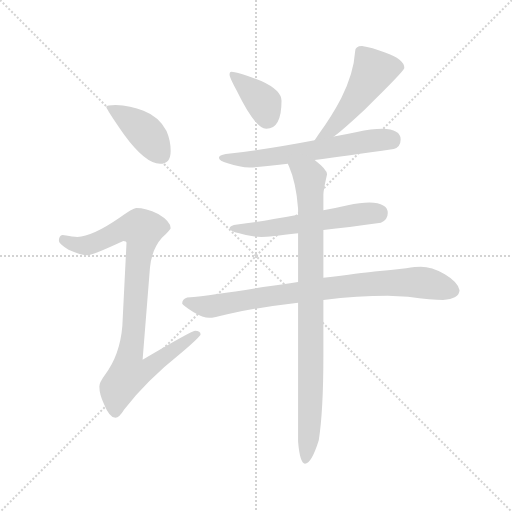
t = 0.00 s
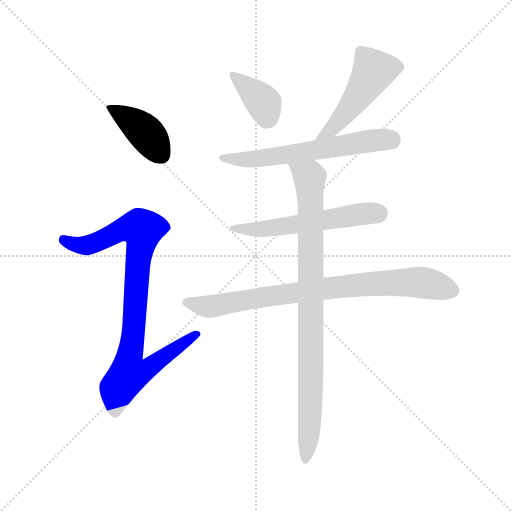
t = 1.25 s
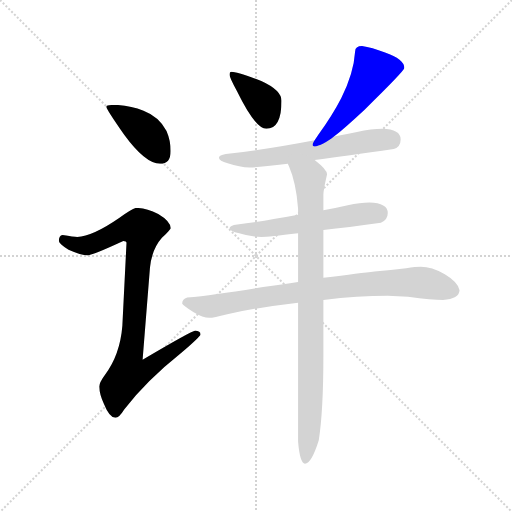
t = 2.49 s
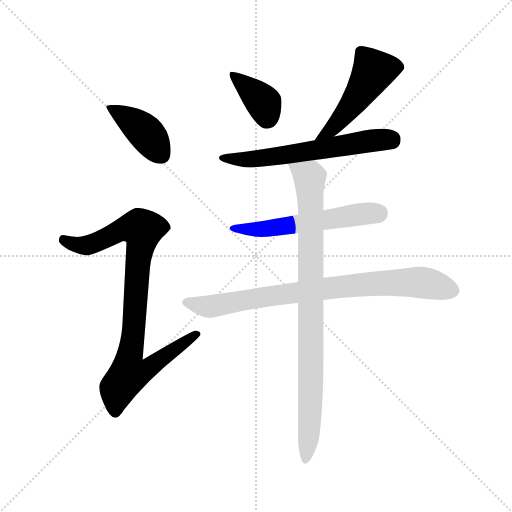
t = 3.74 s
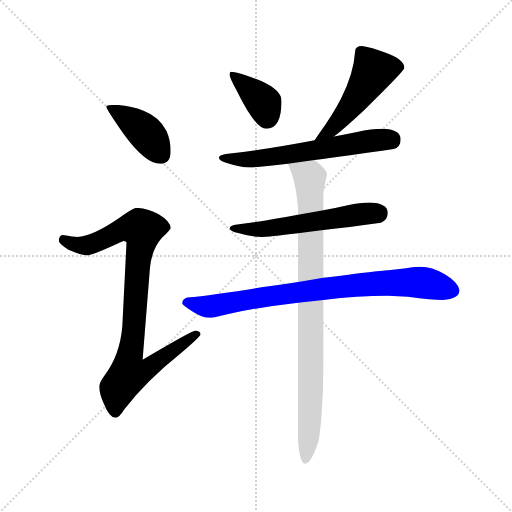
t = 4.98 s
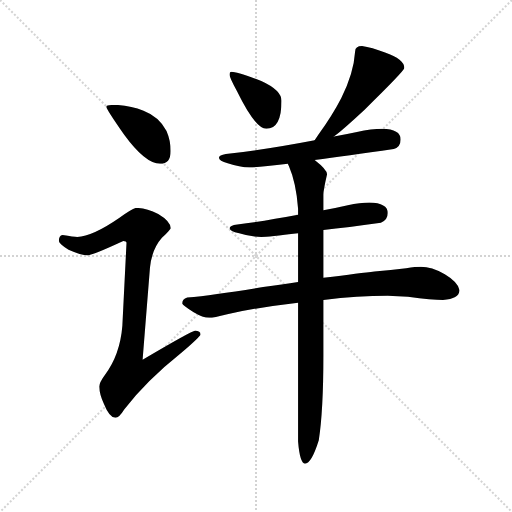
t = 6.23 s

The animated SVG that drew these frames (rendered in a browser with its animation timeline set to each time). Animation: 8 CSS @keyframes rules; one cycle of 6.23 s.

<svg version="1.1" viewBox="0 0 1024 1024" xmlns="http://www.w3.org/2000/svg">
  <g stroke="lightgray" stroke-dasharray="1,1" stroke-width="1" transform="scale(4, 4)">
    <line x1="0" y1="0" x2="256" y2="256"></line>
    <line x1="256" y1="0" x2="0" y2="256"></line>
    <line x1="128" y1="0" x2="128" y2="256"></line>
    <line x1="0" y1="128" x2="256" y2="128"></line>
  </g>
  <g transform="scale(0.92, -0.92) translate(60, -850)">
    <style type="text/css">
      
        @keyframes keyframes0 {
          from {
            stroke: blue;
            stroke-dashoffset: 413;
            stroke-width: 128;
          }
          57% {
            animation-timing-function: step-end;
            stroke: blue;
            stroke-dashoffset: 0;
            stroke-width: 128;
          }
          to {
            stroke: black;
            stroke-width: 1024;
          }
        }
        #make-me-a-hanzi-animation-0 {
          animation: keyframes0 0.5861002604166666s both;
          animation-delay: 0s;
          animation-timing-function: linear;
        }
      
        @keyframes keyframes1 {
          from {
            stroke: blue;
            stroke-dashoffset: 926;
            stroke-width: 128;
          }
          75% {
            animation-timing-function: step-end;
            stroke: blue;
            stroke-dashoffset: 0;
            stroke-width: 128;
          }
          to {
            stroke: black;
            stroke-width: 1024;
          }
        }
        #make-me-a-hanzi-animation-1 {
          animation: keyframes1 1.0035807291666667s both;
          animation-delay: 0.5861002604166666s;
          animation-timing-function: linear;
        }
      
        @keyframes keyframes2 {
          from {
            stroke: blue;
            stroke-dashoffset: 381;
            stroke-width: 128;
          }
          55% {
            animation-timing-function: step-end;
            stroke: blue;
            stroke-dashoffset: 0;
            stroke-width: 128;
          }
          to {
            stroke: black;
            stroke-width: 1024;
          }
        }
        #make-me-a-hanzi-animation-2 {
          animation: keyframes2 0.56005859375s both;
          animation-delay: 1.5896809895833335s;
          animation-timing-function: linear;
        }
      
        @keyframes keyframes3 {
          from {
            stroke: blue;
            stroke-dashoffset: 507;
            stroke-width: 128;
          }
          62% {
            animation-timing-function: step-end;
            stroke: blue;
            stroke-dashoffset: 0;
            stroke-width: 128;
          }
          to {
            stroke: black;
            stroke-width: 1024;
          }
        }
        #make-me-a-hanzi-animation-3 {
          animation: keyframes3 0.66259765625s both;
          animation-delay: 2.1497395833333335s;
          animation-timing-function: linear;
        }
      
        @keyframes keyframes4 {
          from {
            stroke: blue;
            stroke-dashoffset: 628;
            stroke-width: 128;
          }
          67% {
            animation-timing-function: step-end;
            stroke: blue;
            stroke-dashoffset: 0;
            stroke-width: 128;
          }
          to {
            stroke: black;
            stroke-width: 1024;
          }
        }
        #make-me-a-hanzi-animation-4 {
          animation: keyframes4 0.7610677083333334s both;
          animation-delay: 2.8123372395833335s;
          animation-timing-function: linear;
        }
      
        @keyframes keyframes5 {
          from {
            stroke: blue;
            stroke-dashoffset: 577;
            stroke-width: 128;
          }
          65% {
            animation-timing-function: step-end;
            stroke: blue;
            stroke-dashoffset: 0;
            stroke-width: 128;
          }
          to {
            stroke: black;
            stroke-width: 1024;
          }
        }
        #make-me-a-hanzi-animation-5 {
          animation: keyframes5 0.7195638020833334s both;
          animation-delay: 3.573404947916667s;
          animation-timing-function: linear;
        }
      
        @keyframes keyframes6 {
          from {
            stroke: blue;
            stroke-dashoffset: 840;
            stroke-width: 128;
          }
          73% {
            animation-timing-function: step-end;
            stroke: blue;
            stroke-dashoffset: 0;
            stroke-width: 128;
          }
          to {
            stroke: black;
            stroke-width: 1024;
          }
        }
        #make-me-a-hanzi-animation-6 {
          animation: keyframes6 0.93359375s both;
          animation-delay: 4.29296875s;
          animation-timing-function: linear;
        }
      
        @keyframes keyframes7 {
          from {
            stroke: blue;
            stroke-dashoffset: 921;
            stroke-width: 128;
          }
          75% {
            animation-timing-function: step-end;
            stroke: blue;
            stroke-dashoffset: 0;
            stroke-width: 128;
          }
          to {
            stroke: black;
            stroke-width: 1024;
          }
        }
        #make-me-a-hanzi-animation-7 {
          animation: keyframes7 0.99951171875s both;
          animation-delay: 5.2265625s;
          animation-timing-function: linear;
        }
      
    </style>
    
      <path d="M 191 622 Q 171 622 171 618 Q 171 613 210 557 Q 256 494 288 494 Q 311 494 311 522 Q 311 544 302 565 Q 286 596 252 609 Q 224 621 191 622 Z" fill="lightgray"></path>
    
      <path d="M 236 398 Q 229 398 199 376 Q 141 336 108 335 Q 101 335 76 339 Q 68 338 68 326 Q 68 320 89 307 Q 116 295 131 295 Q 141 295 208 326 Q 215 326 215 322 L 206 142 Q 201 79 168 35 Q 156 19 156 10 Q 156 -7 166 -28 Q 178 -58 191 -58 Q 199 -58 210 -40 Q 259 23 333 82 Q 376 119 376 123 Q 376 131 364 131 Q 357 131 250 68 L 266 268 Q 270 308 292 333 Q 311 351 311 354 Q 311 369 284 385 Q 257 398 236 398 Z" fill="lightgray"></path>
    
      <path d="M 443 694 Q 439 694 439 687 Q 439 682 455 652 Q 495 570 519 570 Q 552 570 552 631 Q 552 654 508 674 Q 455 694 443 694 Z" fill="lightgray"></path>
    
      <path d="M 727 750 Q 712 750 712 738 Q 709 691 682 637 Q 663 600 632 557 L 624 545 C 607 520 643 534 666 553 Q 689 571 732 611 Q 819 696 819 702 Q 819 722 777 736 Q 748 747 727 750 Z" fill="lightgray"></path>
    
      <path d="M 624 545 Q 514 524 431 515 Q 416 512 416 507 Q 416 500 435 495 Q 461 486 483 486 Q 502 486 566 494 L 624 502 Q 692 511 796 526 Q 811 531 811 547 Q 811 569 771 570 Q 748 570 716 563 Q 692 558 666 553 L 624 545 Z" fill="lightgray"></path>
    
      <path d="M 588 383 Q 514 369 456 362 Q 439 360 439 354 Q 439 348 460 343 Q 485 335 508 335 Q 524 335 588 343 L 643 350 Q 695 356 768 366 Q 783 372 783 387 Q 783 409 743 410 Q 723 410 696 404 Q 670 398 643 393 L 588 383 Z" fill="lightgray"></path>
    
      <path d="M 588 237 Q 554 232 512 226 Q 407 209 347 203 Q 336 200 336 190 Q 337 186 361 171 Q 381 159 395 159 Q 404 159 434 167 Q 502 182 588 192 L 643 198 Q 718 207 783 207 L 827 205 Q 880 198 903 198 Q 938 200 939 219 Q 937 236 907 254 Q 878 270 855 270 Q 844 270 823 267 Q 790 263 754 260 Q 726 257 643 246 L 588 237 Z" fill="lightgray"></path>
    
      <path d="M 566 494 Q 566 492 568 489 Q 584 452 588 396 L 588 383 L 588 343 L 588 237 L 588 192 L 588 -110 Q 592 -158 603 -158 Q 617 -158 633 -107 Q 643 -43 643 76 L 643 198 L 643 246 L 643 350 L 643 393 L 643 427 Q 643 436 651 471 Q 651 481 624 502 C 601 522 555 522 566 494 Z" fill="lightgray"></path>
    
    
      <clipPath id="make-me-a-hanzi-clip-0">
        <path d="M 191 622 Q 171 622 171 618 Q 171 613 210 557 Q 256 494 288 494 Q 311 494 311 522 Q 311 544 302 565 Q 286 596 252 609 Q 224 621 191 622 Z"></path>
      </clipPath>
      <path clip-path="url(#make-me-a-hanzi-clip-0)" d="M 175 617 L 250 568 L 290 514" fill="none" id="make-me-a-hanzi-animation-0" stroke-dasharray="285 570" stroke-linecap="round"></path>
    
      <clipPath id="make-me-a-hanzi-clip-1">
        <path d="M 236 398 Q 229 398 199 376 Q 141 336 108 335 Q 101 335 76 339 Q 68 338 68 326 Q 68 320 89 307 Q 116 295 131 295 Q 141 295 208 326 Q 215 326 215 322 L 206 142 Q 201 79 168 35 Q 156 19 156 10 Q 156 -7 166 -28 Q 178 -58 191 -58 Q 199 -58 210 -40 Q 259 23 333 82 Q 376 119 376 123 Q 376 131 364 131 Q 357 131 250 68 L 266 268 Q 270 308 292 333 Q 311 351 311 354 Q 311 369 284 385 Q 257 398 236 398 Z"></path>
      </clipPath>
      <path clip-path="url(#make-me-a-hanzi-clip-1)" d="M 79 328 L 104 318 L 133 317 L 204 351 L 249 351 L 220 37 L 262 49 L 369 125" fill="none" id="make-me-a-hanzi-animation-1" stroke-dasharray="798 1596" stroke-linecap="round"></path>
    
      <clipPath id="make-me-a-hanzi-clip-2">
        <path d="M 443 694 Q 439 694 439 687 Q 439 682 455 652 Q 495 570 519 570 Q 552 570 552 631 Q 552 654 508 674 Q 455 694 443 694 Z"></path>
      </clipPath>
      <path clip-path="url(#make-me-a-hanzi-clip-2)" d="M 446 688 L 513 626 L 521 593" fill="none" id="make-me-a-hanzi-animation-2" stroke-dasharray="253 506" stroke-linecap="round"></path>
    
      <clipPath id="make-me-a-hanzi-clip-3">
        <path d="M 727 750 Q 712 750 712 738 Q 709 691 682 637 Q 663 600 632 557 L 624 545 C 607 520 643 534 666 553 Q 689 571 732 611 Q 819 696 819 702 Q 819 722 777 736 Q 748 747 727 750 Z"></path>
      </clipPath>
      <path clip-path="url(#make-me-a-hanzi-clip-3)" d="M 810 705 L 774 702 L 750 693 L 721 643 L 676 586 L 630 549" fill="none" id="make-me-a-hanzi-animation-3" stroke-dasharray="379 758" stroke-linecap="round"></path>
    
      <clipPath id="make-me-a-hanzi-clip-4">
        <path d="M 624 545 Q 514 524 431 515 Q 416 512 416 507 Q 416 500 435 495 Q 461 486 483 486 Q 502 486 566 494 L 624 502 Q 692 511 796 526 Q 811 531 811 547 Q 811 569 771 570 Q 748 570 716 563 Q 692 558 666 553 L 624 545 Z"></path>
      </clipPath>
      <path clip-path="url(#make-me-a-hanzi-clip-4)" d="M 422 506 L 519 507 L 755 545 L 791 546" fill="none" id="make-me-a-hanzi-animation-4" stroke-dasharray="500 1000" stroke-linecap="round"></path>
    
      <clipPath id="make-me-a-hanzi-clip-5">
        <path d="M 588 383 Q 514 369 456 362 Q 439 360 439 354 Q 439 348 460 343 Q 485 335 508 335 Q 524 335 588 343 L 643 350 Q 695 356 768 366 Q 783 372 783 387 Q 783 409 743 410 Q 723 410 696 404 Q 670 398 643 393 L 588 383 Z"></path>
      </clipPath>
      <path clip-path="url(#make-me-a-hanzi-clip-5)" d="M 444 354 L 503 351 L 762 387" fill="none" id="make-me-a-hanzi-animation-5" stroke-dasharray="449 898" stroke-linecap="round"></path>
    
      <clipPath id="make-me-a-hanzi-clip-6">
        <path d="M 588 237 Q 554 232 512 226 Q 407 209 347 203 Q 336 200 336 190 Q 337 186 361 171 Q 381 159 395 159 Q 404 159 434 167 Q 502 182 588 192 L 643 198 Q 718 207 783 207 L 827 205 Q 880 198 903 198 Q 938 200 939 219 Q 937 236 907 254 Q 878 270 855 270 Q 844 270 823 267 Q 790 263 754 260 Q 726 257 643 246 L 588 237 Z"></path>
      </clipPath>
      <path clip-path="url(#make-me-a-hanzi-clip-6)" d="M 345 192 L 405 185 L 657 225 L 833 237 L 865 235 L 923 219" fill="none" id="make-me-a-hanzi-animation-6" stroke-dasharray="712 1424" stroke-linecap="round"></path>
    
      <clipPath id="make-me-a-hanzi-clip-7">
        <path d="M 566 494 Q 566 492 568 489 Q 584 452 588 396 L 588 383 L 588 343 L 588 237 L 588 192 L 588 -110 Q 592 -158 603 -158 Q 617 -158 633 -107 Q 643 -43 643 76 L 643 198 L 643 246 L 643 350 L 643 393 L 643 427 Q 643 436 651 471 Q 651 481 624 502 C 601 522 555 522 566 494 Z"></path>
      </clipPath>
      <path clip-path="url(#make-me-a-hanzi-clip-7)" d="M 573 494 L 613 463 L 614 449 L 616 29 L 611 -112 L 604 -151" fill="none" id="make-me-a-hanzi-animation-7" stroke-dasharray="793 1586" stroke-linecap="round"></path>
    
  </g>
</svg>
